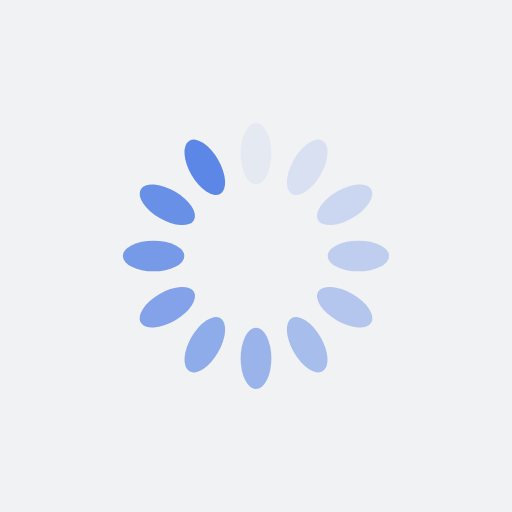
t = 0.00 s
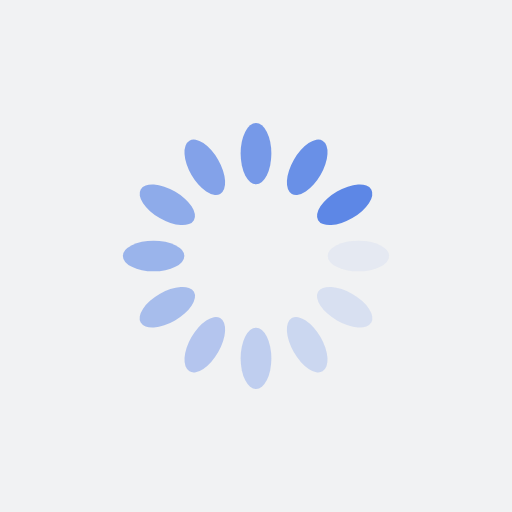
t = 0.25 s
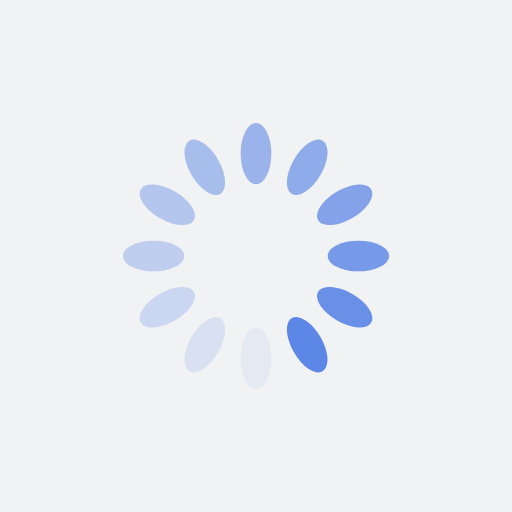
t = 0.50 s
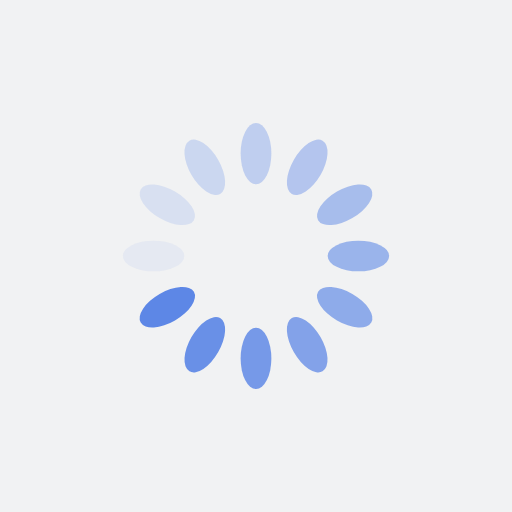
t = 0.75 s

The animated SVG that drew these frames (rendered in a browser with its animation timeline set to each time). Animation: 12 SMIL elements (animate=12); one cycle of 1.00 s, repeats indefinitely.

<?xml version="1.0" encoding="utf-8"?>
<svg xmlns="http://www.w3.org/2000/svg" xmlns:xlink="http://www.w3.org/1999/xlink" style="margin: auto; background: rgb(241, 242, 243) none repeat scroll 0% 0%; display: block; shape-rendering: auto;" width="200px" height="200px" viewBox="0 0 100 100" preserveAspectRatio="xMidYMid">
<g transform="rotate(0 50 50)">
  <rect x="47" y="24" rx="3" ry="6" width="6" height="12" fill="#5d87e6">
    <animate attributeName="opacity" values="1;0" keyTimes="0;1" dur="1s" begin="-0.9166666666666666s" repeatCount="indefinite"></animate>
  </rect>
</g><g transform="rotate(30 50 50)">
  <rect x="47" y="24" rx="3" ry="6" width="6" height="12" fill="#5d87e6">
    <animate attributeName="opacity" values="1;0" keyTimes="0;1" dur="1s" begin="-0.8333333333333334s" repeatCount="indefinite"></animate>
  </rect>
</g><g transform="rotate(60 50 50)">
  <rect x="47" y="24" rx="3" ry="6" width="6" height="12" fill="#5d87e6">
    <animate attributeName="opacity" values="1;0" keyTimes="0;1" dur="1s" begin="-0.75s" repeatCount="indefinite"></animate>
  </rect>
</g><g transform="rotate(90 50 50)">
  <rect x="47" y="24" rx="3" ry="6" width="6" height="12" fill="#5d87e6">
    <animate attributeName="opacity" values="1;0" keyTimes="0;1" dur="1s" begin="-0.6666666666666666s" repeatCount="indefinite"></animate>
  </rect>
</g><g transform="rotate(120 50 50)">
  <rect x="47" y="24" rx="3" ry="6" width="6" height="12" fill="#5d87e6">
    <animate attributeName="opacity" values="1;0" keyTimes="0;1" dur="1s" begin="-0.5833333333333334s" repeatCount="indefinite"></animate>
  </rect>
</g><g transform="rotate(150 50 50)">
  <rect x="47" y="24" rx="3" ry="6" width="6" height="12" fill="#5d87e6">
    <animate attributeName="opacity" values="1;0" keyTimes="0;1" dur="1s" begin="-0.5s" repeatCount="indefinite"></animate>
  </rect>
</g><g transform="rotate(180 50 50)">
  <rect x="47" y="24" rx="3" ry="6" width="6" height="12" fill="#5d87e6">
    <animate attributeName="opacity" values="1;0" keyTimes="0;1" dur="1s" begin="-0.4166666666666667s" repeatCount="indefinite"></animate>
  </rect>
</g><g transform="rotate(210 50 50)">
  <rect x="47" y="24" rx="3" ry="6" width="6" height="12" fill="#5d87e6">
    <animate attributeName="opacity" values="1;0" keyTimes="0;1" dur="1s" begin="-0.3333333333333333s" repeatCount="indefinite"></animate>
  </rect>
</g><g transform="rotate(240 50 50)">
  <rect x="47" y="24" rx="3" ry="6" width="6" height="12" fill="#5d87e6">
    <animate attributeName="opacity" values="1;0" keyTimes="0;1" dur="1s" begin="-0.25s" repeatCount="indefinite"></animate>
  </rect>
</g><g transform="rotate(270 50 50)">
  <rect x="47" y="24" rx="3" ry="6" width="6" height="12" fill="#5d87e6">
    <animate attributeName="opacity" values="1;0" keyTimes="0;1" dur="1s" begin="-0.16666666666666666s" repeatCount="indefinite"></animate>
  </rect>
</g><g transform="rotate(300 50 50)">
  <rect x="47" y="24" rx="3" ry="6" width="6" height="12" fill="#5d87e6">
    <animate attributeName="opacity" values="1;0" keyTimes="0;1" dur="1s" begin="-0.08333333333333333s" repeatCount="indefinite"></animate>
  </rect>
</g><g transform="rotate(330 50 50)">
  <rect x="47" y="24" rx="3" ry="6" width="6" height="12" fill="#5d87e6">
    <animate attributeName="opacity" values="1;0" keyTimes="0;1" dur="1s" begin="0s" repeatCount="indefinite"></animate>
  </rect>
</g>
<!-- [ldio] generated by https://loading.io/ --></svg>